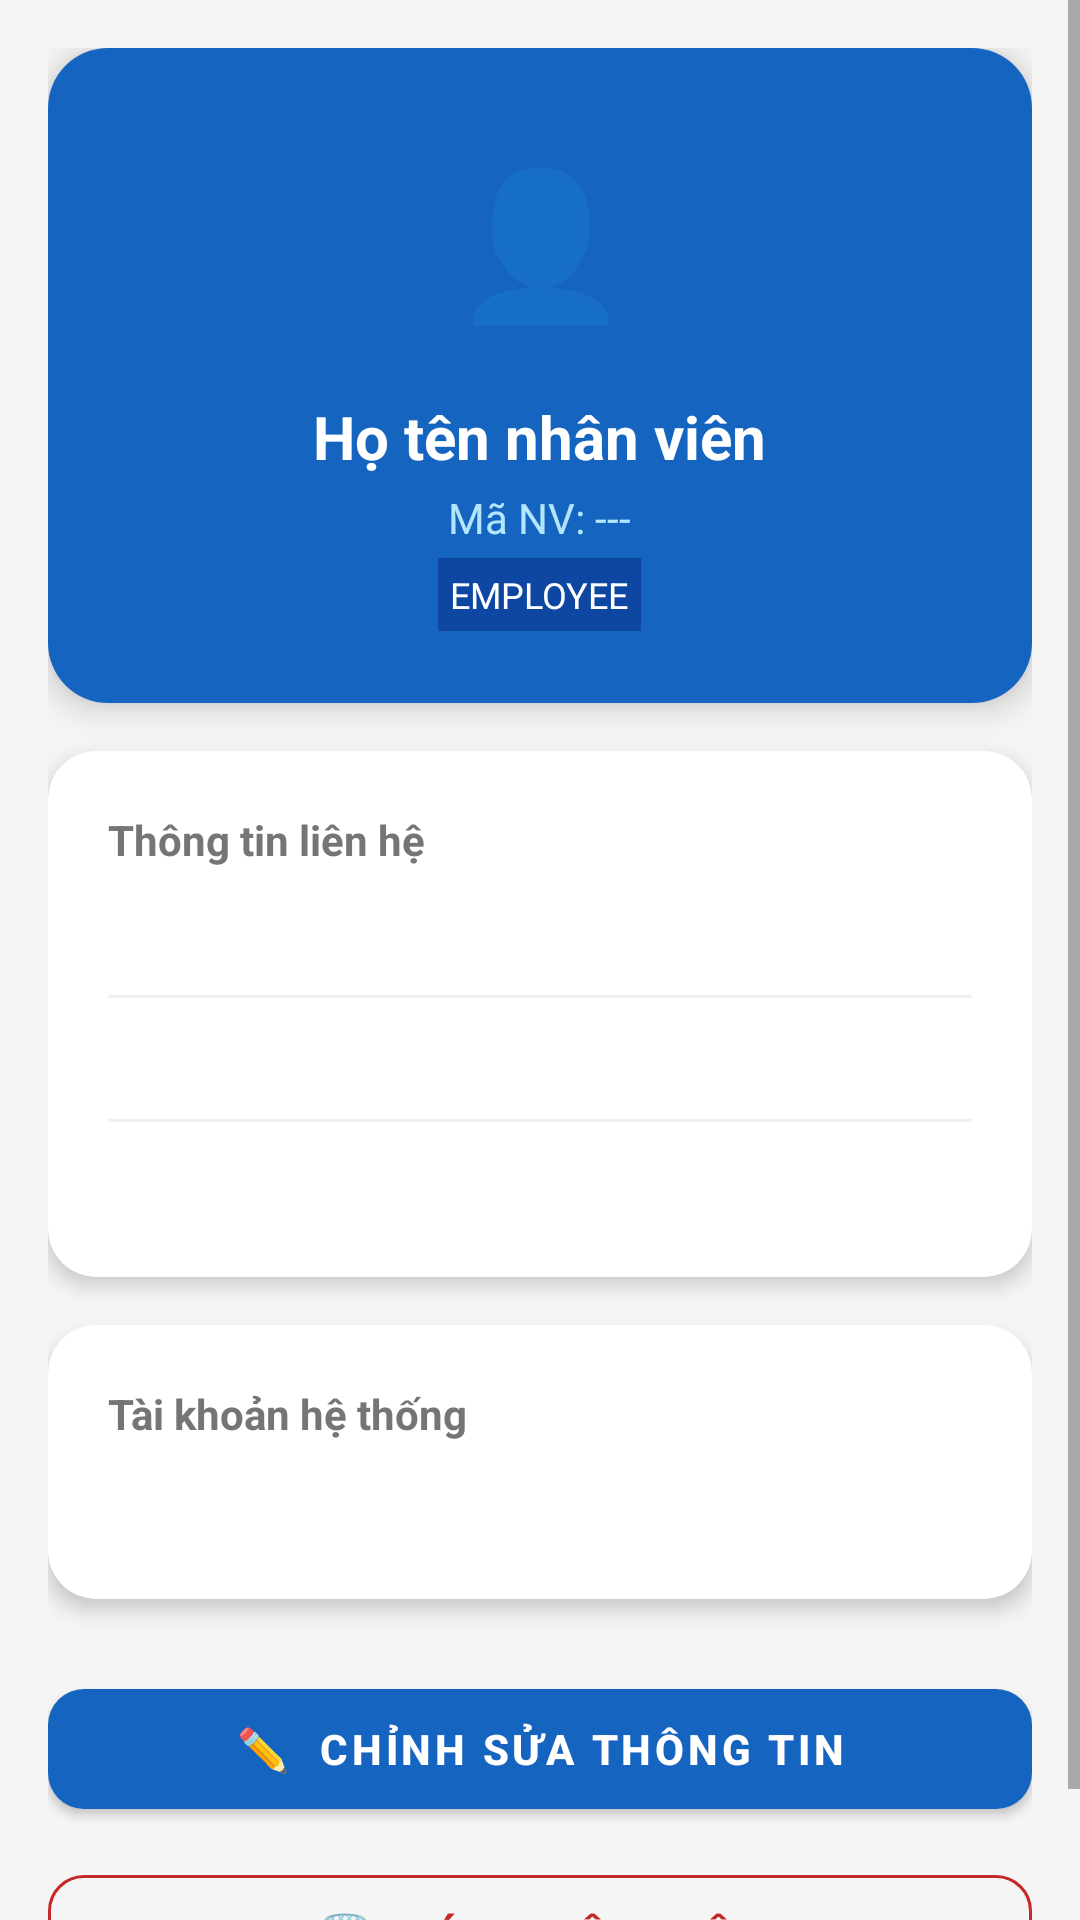

Android layout source for this screen:
<!-- AndroidManifest.xml: application theme Theme.EmployeeManagement -->
<!-- res/layout/activity_employee_detail.xml -->
<?xml version="1.0" encoding="utf-8"?>
<ScrollView xmlns:android="http://schemas.android.com/apk/res/android"
    xmlns:app="http://schemas.android.com/apk/res-auto"
    android:layout_width="match_parent"
    android:layout_height="match_parent"
    android:background="@color/gray_light">

    <LinearLayout
        android:layout_width="match_parent"
        android:layout_height="wrap_content"
        android:orientation="vertical"
        android:padding="16dp">

        
        <com.google.android.material.card.MaterialCardView
            android:layout_width="match_parent"
            android:layout_height="wrap_content"
            app:cardCornerRadius="20dp"
            app:cardElevation="6dp"
            android:layout_marginBottom="16dp">
            <LinearLayout
                android:layout_width="match_parent"
                android:layout_height="wrap_content"
                android:orientation="vertical"
                android:padding="24dp"
                android:gravity="center"
                android:background="@color/primary">

                <TextView
                    android:layout_width="80dp"
                    android:layout_height="80dp"
                    android:text="👤"
                    android:textSize="48sp"
                    android:gravity="center"
                    android:background="#1565C0"
                    android:layout_marginBottom="12dp"/>

                <TextView
                    android:id="@+id/tvFullname"
                    android:layout_width="wrap_content"
                    android:layout_height="wrap_content"
                    android:text="Họ tên nhân viên"
                    android:textColor="#FFFFFF"
                    android:textSize="20sp"
                    android:textStyle="bold"
                    android:gravity="center"
                    android:layout_marginBottom="4dp"/>

                <TextView
                    android:id="@+id/tvCode"
                    android:layout_width="wrap_content"
                    android:layout_height="wrap_content"
                    android:text="Mã NV: ---"
                    android:textColor="#B3E5FC"
                    android:textSize="14sp"
                    android:gravity="center"
                    android:layout_marginBottom="4dp"/>

                <TextView
                    android:id="@+id/tvRole"
                    android:layout_width="wrap_content"
                    android:layout_height="wrap_content"
                    android:text="EMPLOYEE"
                    android:textColor="#FFFFFF"
                    android:textSize="12sp"
                    android:padding="4dp"
                    android:paddingHorizontal="12dp"
                    android:background="#0D47A1"/>

            </LinearLayout>
        </com.google.android.material.card.MaterialCardView>

        
        <com.google.android.material.card.MaterialCardView
            android:layout_width="match_parent"
            android:layout_height="wrap_content"
            app:cardCornerRadius="16dp"
            app:cardElevation="4dp"
            android:layout_marginBottom="16dp">
            <LinearLayout
                android:layout_width="match_parent"
                android:layout_height="wrap_content"
                android:orientation="vertical"
                android:padding="20dp">

                <TextView
                    android:layout_width="wrap_content"
                    android:layout_height="wrap_content"
                    android:text="Thông tin liên hệ"
                    android:textSize="14sp"
                    android:textColor="@color/text_secondary"
                    android:textStyle="bold"
                    android:layout_marginBottom="12dp"/>

                <TextView
                    android:id="@+id/tvEmail"
                    android:layout_width="wrap_content"
                    android:layout_height="wrap_content"
                    android:textSize="15sp"
                    android:textColor="#212121"
                    android:layout_marginBottom="10dp"/>

                <View android:layout_width="match_parent" android:layout_height="1dp" android:background="#F0F0F0" android:layout_marginBottom="10dp"/>

                <TextView
                    android:id="@+id/tvPhone"
                    android:layout_width="wrap_content"
                    android:layout_height="wrap_content"
                    android:textSize="15sp"
                    android:textColor="#212121"
                    android:layout_marginBottom="10dp"/>

                <View android:layout_width="match_parent" android:layout_height="1dp" android:background="#F0F0F0" android:layout_marginBottom="10dp"/>

                <TextView
                    android:id="@+id/tvHourlyRate"
                    android:layout_width="wrap_content"
                    android:layout_height="wrap_content"
                    android:textSize="16sp"
                    android:textStyle="bold"
                    android:textColor="@color/primary"/>

            </LinearLayout>
        </com.google.android.material.card.MaterialCardView>

        
        <com.google.android.material.card.MaterialCardView
            android:layout_width="match_parent"
            android:layout_height="wrap_content"
            app:cardCornerRadius="16dp"
            app:cardElevation="4dp"
            android:layout_marginBottom="24dp">
            <LinearLayout
                android:layout_width="match_parent"
                android:layout_height="wrap_content"
                android:orientation="vertical"
                android:padding="20dp">
                <TextView
                    android:layout_width="wrap_content"
                    android:layout_height="wrap_content"
                    android:text="Tài khoản hệ thống"
                    android:textSize="14sp"
                    android:textColor="@color/text_secondary"
                    android:textStyle="bold"
                    android:layout_marginBottom="12dp"/>
                <TextView
                    android:id="@+id/tvUsername"
                    android:layout_width="wrap_content"
                    android:layout_height="wrap_content"
                    android:textSize="15sp"
                    android:textColor="#212121"/>
            </LinearLayout>
        </com.google.android.material.card.MaterialCardView>

        
        <com.google.android.material.button.MaterialButton
            android:id="@+id/btnEdit"
            android:layout_width="match_parent"
            android:layout_height="52dp"
            android:text="✏️  CHỈNH SỬA THÔNG TIN"
            android:textStyle="bold"
            android:layout_marginBottom="10dp"
            app:cornerRadius="12dp"/>

        <com.google.android.material.button.MaterialButton
            android:id="@+id/btnDelete"
            android:layout_width="match_parent"
            android:layout_height="52dp"
            android:text="🗑️  XÓA NHÂN VIÊN"
            android:textStyle="bold"
            style="@style/Widget.MaterialComponents.Button.OutlinedButton"
            app:strokeColor="#C62828"
            android:textColor="#C62828"
            app:cornerRadius="12dp"/>

    </LinearLayout>
</ScrollView>
<!-- resources referenced by this layout -->
<resources>
  <color name="gray_light">#F5F5F5</color>
  <color name="primary">#1565C0</color>
  <color name="text_secondary">#757575</color>
  <style name="Theme.EmployeeManagement" parent="Theme.MaterialComponents.DayNight.DarkActionBar">
          <item name="colorPrimary">@color/primary</item>
          <item name="colorPrimaryVariant">@color/primary_dark</item>
          <item name="colorOnPrimary">@color/white</item>
          <item name="colorSecondary">@color/accent</item>
          <item name="colorOnSecondary">@color/white</item>
          <item name="android:statusBarColor">@color/primary_dark</item>
      </style>
  <color name="primary_dark">#0D47A1</color>
  <color name="white">#FFFFFF</color>
  <color name="accent">#FF6F00</color>
</resources>
